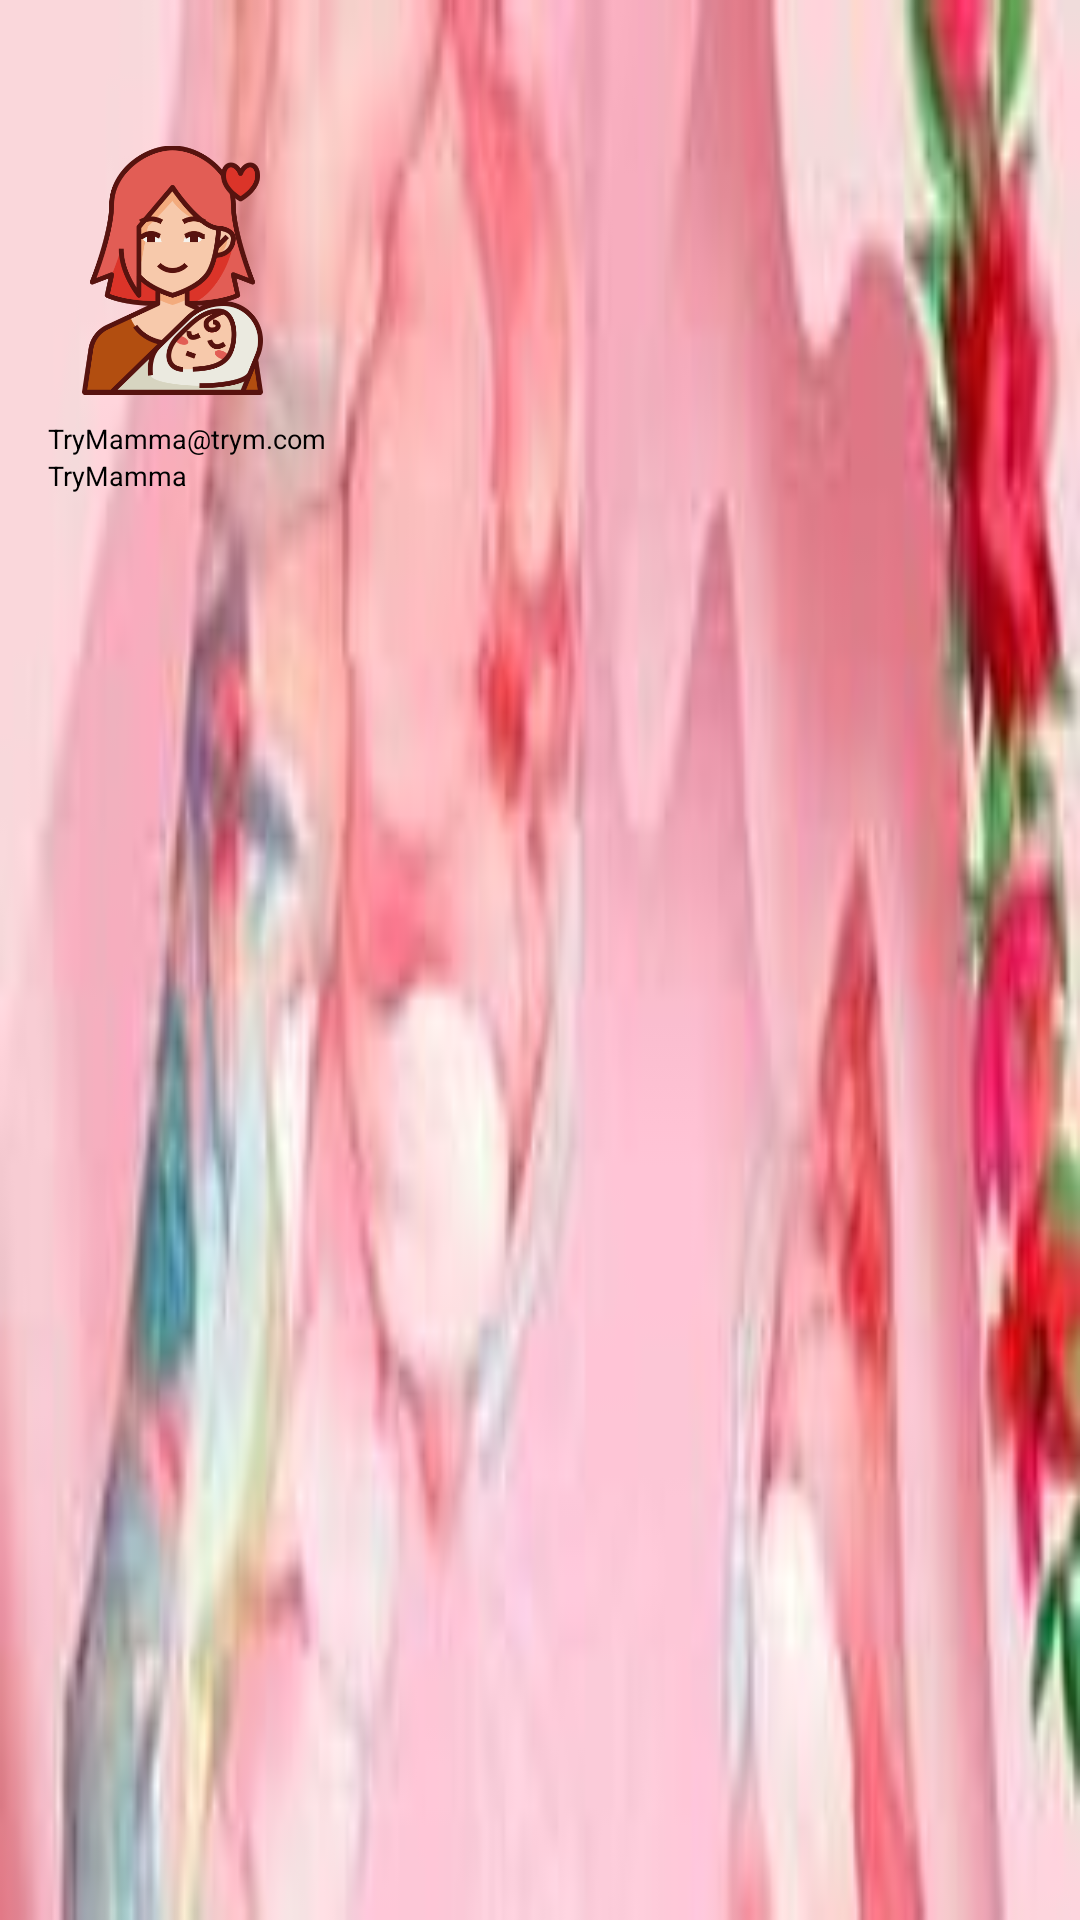

Android layout source for this screen:
<!-- AndroidManifest.xml: application theme Theme.TryMaya -->
<!-- res/layout/nav_header_main.xml -->
<?xml version="1.0" encoding="utf-8"?>
<LinearLayout xmlns:android="http://schemas.android.com/apk/res/android"
    xmlns:app="http://schemas.android.com/apk/res-auto"
    android:layout_width="match_parent"
    android:layout_height="180dp"
    android:background="@drawable/appbar"
    android:orientation="vertical"
    android:paddingLeft="@dimen/activity_horizontal_margin"
    android:paddingTop="@dimen/activity_vertical_margin"
    android:paddingRight="@dimen/activity_horizontal_margin"
    android:paddingBottom="@dimen/activity_vertical_margin"
    android:theme="@style/ThemeOverlay.AppCompat.Dark">

    <ImageView
        android:id="@+id/imageView"
        android:layout_width="83dp"
        android:layout_height="100dp"
        android:layout_marginTop="24dp"
        android:contentDescription="@string/nav_header_desc"
        app:srcCompat="@drawable/ma" />

    <TextView

        android:textSize="9dp"
        android:layout_width="wrap_content"
        android:layout_height="wrap_content"
        android:text="@string/nav_header_subtitle"
        android:textAppearance="@style/TextAppearance.AppCompat.Body1"
        android:textColor="@color/black" />

    <TextView
        android:layout_width="wrap_content"
        android:layout_height="wrap_content"
        android:text="@string/nav_header_title"
        android:textAppearance="@style/TextAppearance.AppCompat.Body1"
        android:textColor="@color/black"
        android:textSize="9dp" />

</LinearLayout>
<!-- resources referenced by this layout -->
<resources>
  <color name="black">#FF000000</color>
  <dimen name="activity_horizontal_margin">16dp</dimen>
  <dimen name="activity_vertical_margin">16dp</dimen>
  <!-- drawable appbar: jpg bitmap (drawable, 5547 bytes) -->
  <!-- drawable ma: png bitmap (drawable, 45560 bytes) -->
  <string name="nav_header_desc">Navigation header</string>
  <string name="nav_header_subtitle">TryMamma@trym.com</string>
  <string name="nav_header_title">TryMamma</string>
  <style name="Theme.TryMaya" parent="Theme.MaterialComponents.DayNight.DarkActionBar">
          
          <item name="colorPrimary">@color/pink</item>
          <item name="colorPrimaryVariant">@color/pink</item>
          <item name="colorOnPrimary">@color/white</item>
          
          <item name="colorSecondary">@color/teal_200</item>
          <item name="colorSecondaryVariant">@color/teal_700</item>
          <item name="colorOnSecondary">@color/black</item>
          
          <item name="android:statusBarColor" tools:targetApi="l">?attr/colorPrimaryVariant</item>
          
      </style>
  <color name="pink">#FF69B4</color>
  <color name="white">#FFFFFFFF</color>
  <color name="teal_200">#FF03DAC5</color>
  <color name="teal_700">#FF018786</color>
</resources>
